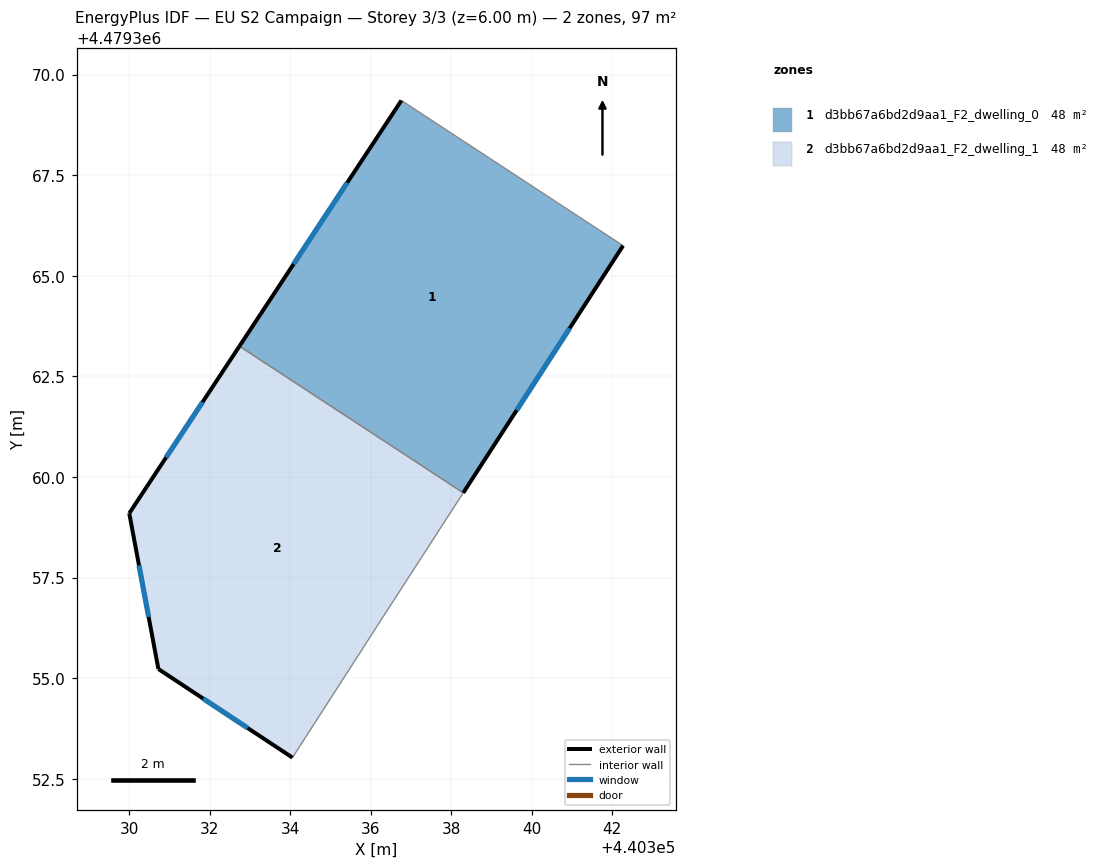
=== STOREY PLAN SPEC (per zone: floor XY polygon, exterior-wall plan segments, windows/doors) ===
zone 1: d3bb67a6bd2d9aa1_F2_dwelling_0  (48.4 m²)
  floor: (440338.30, 4479359.61) (440342.27, 4479365.75) (440336.76, 4479369.36) (440332.74, 4479363.25)
  exterior wall: (440342.27, 4479365.75) – (440338.30, 4479359.61)  [7.3 m]
    window: (440340.94, 4479363.69) – (440339.63, 4479361.66)  [2.4 m²]
  exterior wall: (440332.74, 4479363.25) – (440336.76, 4479369.36)  [7.3 m]
    window: (440334.08, 4479365.29) – (440335.42, 4479367.31)  [2.4 m²]
  interior walls: 2
zone 2: d3bb67a6bd2d9aa1_F2_dwelling_1  (48.4 m²)
  floor: (440336.29, 4479356.49) (440338.30, 4479359.61) (440332.74, 4479363.25) (440330.00, 4479359.10) (440330.72, 4479355.23) (440334.05, 4479353.03)
  exterior wall: (440330.72, 4479355.23) – (440330.00, 4479359.10)  [3.9 m]
    window: (440330.48, 4479356.52) – (440330.24, 4479357.80)  [1.3 m²]
  exterior wall: (440330.00, 4479359.10) – (440332.74, 4479363.25)  [5.0 m]
    window: (440330.91, 4479360.48) – (440331.82, 4479361.86)  [1.6 m²]
  exterior wall: (440334.05, 4479353.03) – (440330.72, 4479355.23)  [4.0 m]
    window: (440332.94, 4479353.76) – (440331.84, 4479354.49)  [1.3 m²]
  interior walls: 3

=== DERIVED (storey summary) ===
Building: EU S2 Campaign
Storey: 3 of 3  (floor level z = 6.00 m)
Storey gross floor area: 96.8 m²
Zones on this storey: 2
  - d3bb67a6bd2d9aa1_F2_dwelling_0: floor 48.4 m²; exterior wall 14.6 m (43.9 m²); 2 window(s) 4.8 m²; WWR 11.0%
  - d3bb67a6bd2d9aa1_F2_dwelling_1: floor 48.4 m²; exterior wall 12.9 m (38.7 m²); 3 window(s) 4.3 m²; WWR 11.0%
Zone adjacency (shared interzone walls):
  - d3bb67a6bd2d9aa1_F2_dwelling_0 ↔ d3bb67a6bd2d9aa1_F2_dwelling_1